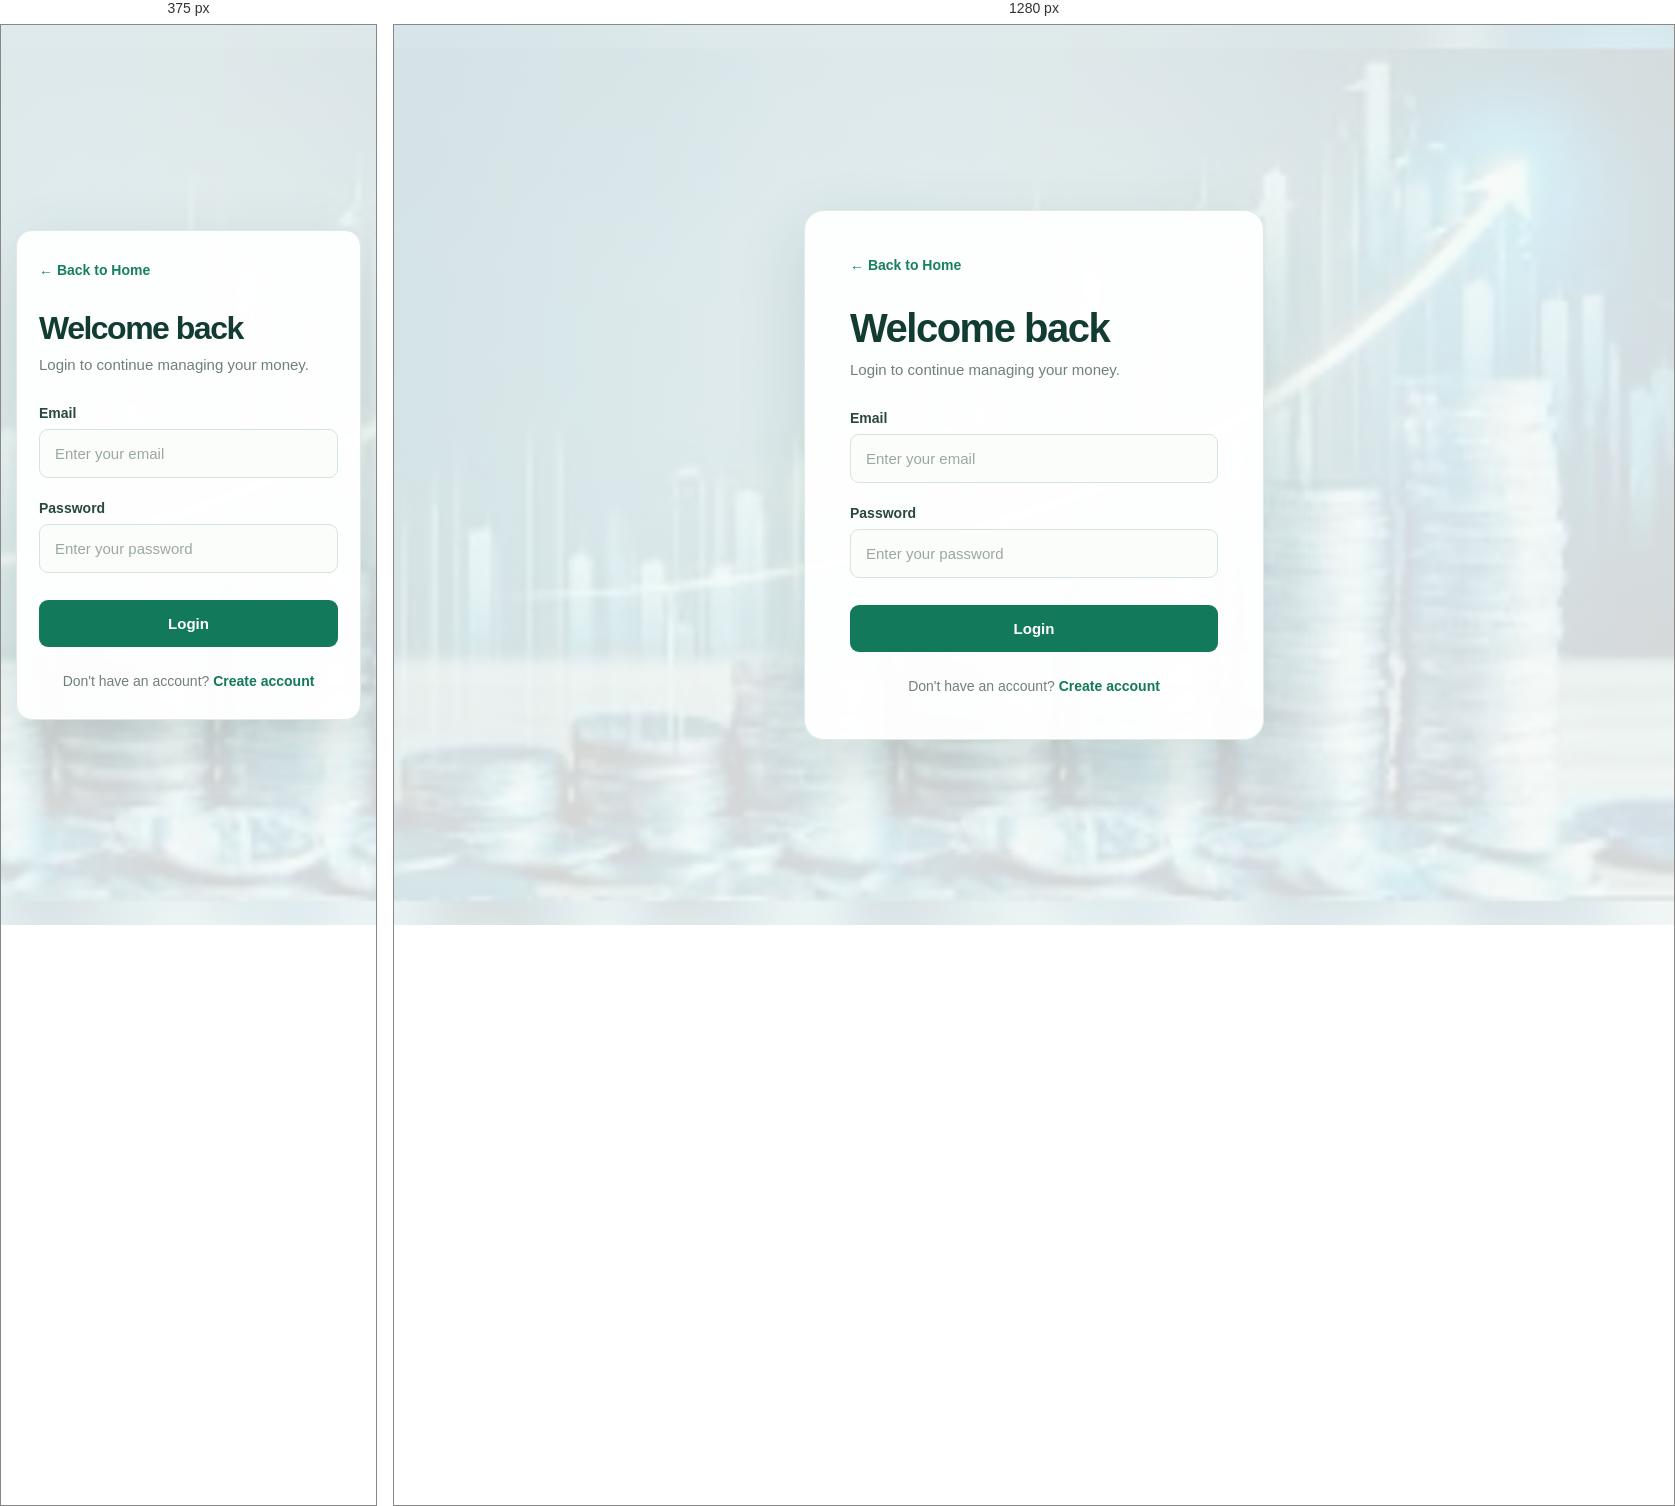
Rendered at 375 px and 1280 px, left to right.

<!-- file: login.html -->
<!DOCTYPE html>
<html lang="en">

<head>
    <meta charset="UTF-8">
    <meta name="viewport" content="width=device-width, initial-scale=1.0">

    <title>Login - Expense Tracker</title>

    <link rel="stylesheet" href="login.css">
</head>

<body>

    <div class="auth-page">

        <div class="auth-card">

            <a href="home.html" class="back-link">
                ← Back to Home
            </a>

            <h1>Welcome back</h1>

            <p class="auth-subtitle">
                Login to continue managing your money.
            </p>

            <form id="loginForm">

                <div class="form-group">
                    <label for="email">Email</label>

                    <input
                        type="email"
                        id="email"
                        placeholder="Enter your email"
                        required
                    >
                </div>

                <div class="form-group">
                    <label for="password">Password</label>

                    <input
                        type="password"
                        id="password"
                        placeholder="Enter your password"
                        required
                    >
                </div>

                <button type="submit" class="auth-button">
                    Login
                </button>

            </form>

            <p class="switch-auth">
                Don't have an account?
                <a href="register.html">Create account</a>
            </p>

        </div>

    </div>

    <script src="login.js"></script>

</body>

</html>

/* @media block from login.css */
@media (max-width: 600px) {

    .auth-page {
        padding: 25px 15px;
    }

    .auth-card {
        padding: 30px 22px;
        border-radius: 16px;
    }

    .auth-card h1 {
        font-size: 32px;
    }
}